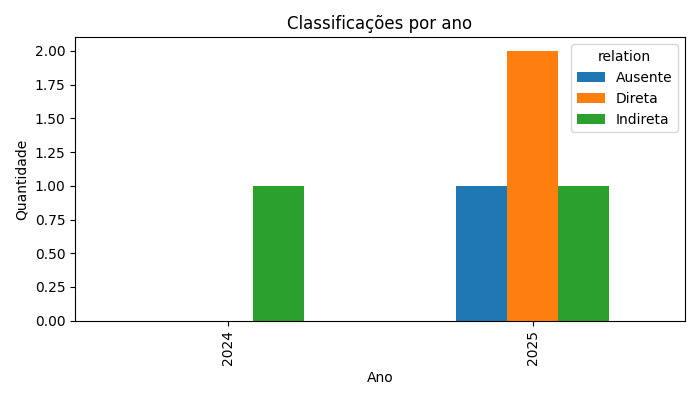

Data behind this chart, as committed beside it:
ano, Ausente, Direta, Indireta
2024, 0, 0, 1
2025, 1, 2, 1
